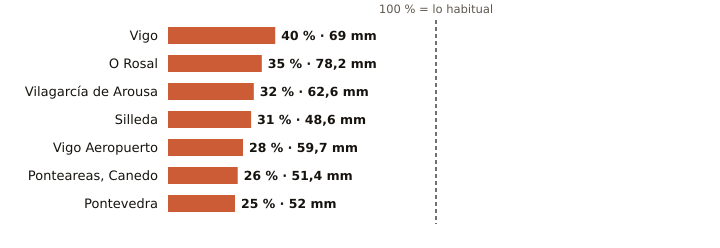

Source data for this figure (header and first rows):
estacion, provincia, indicativo, mm_otono, referencia_mm, pct, periodo_referencia, hasta, hora
Vigo, Pontevedra, 1496X, 69.0, 173.7, 40, 2004-2025, 2026-10-20, 4
O Rosal, Pontevedra, 1730E, 78.2, 221.5, 35, 1991-2020, 2026-10-20, 4
Vilagarcía de Arousa, Pontevedra, 1477V, 62.6, 196.2, 32, 2009-2025, 2026-10-20, 4
Silleda, Pontevedra, 1466A, 48.6, 154.7, 31, 1991-2025, 2026-10-20, 6
Vigo Aeropuerto, Pontevedra, 1495, 59.7, 213.0, 28, 1991-2020, 2026-10-20, 7
Ponteareas, Canedo, Pontevedra, 1723X, 51.4, 196.5, 26, 2004-2025, 2026-10-20, 3
Pontevedra, Pontevedra, 1484C, 52.0, 206.7, 25, 1991-2020, 2026-10-20, 7
